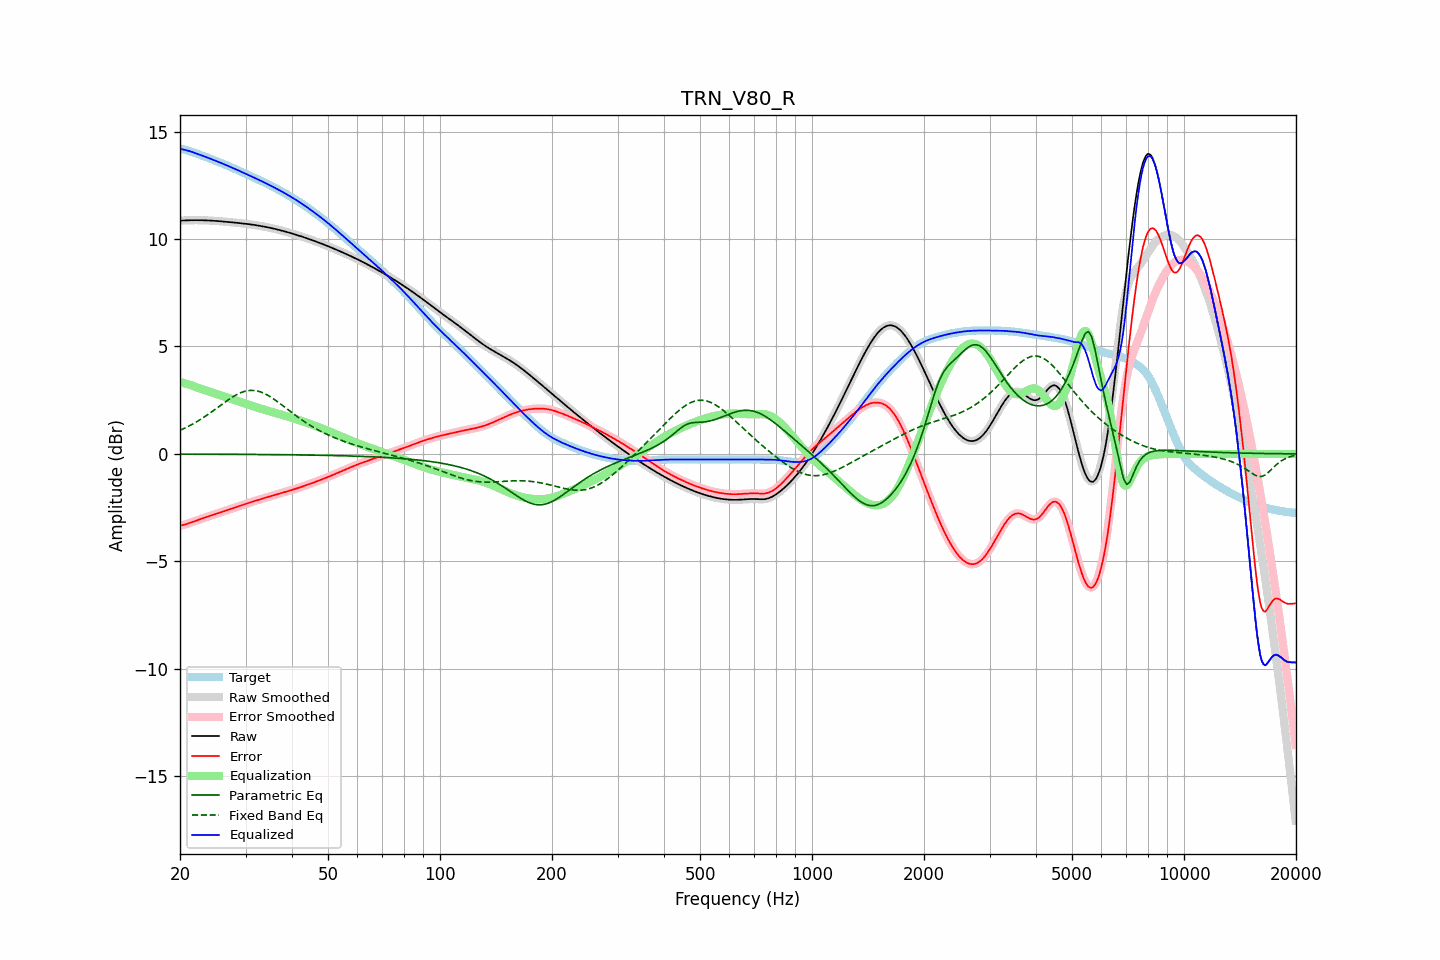

Data behind this chart, as committed beside it:
frequency, raw, error, smoothed, error_smoothed, equalization, parametric_eq, fixed_band_eq, equalized_raw, equalized_smoothed, target
20.00, 10.85, -3.33, 10.85, -3.33, 3.34, -0.01, 1.10, 14.20, 14.20, 14.19
20.20, 10.86, -3.33, 10.86, -3.32, 3.32, -0.01, 1.13, 14.18, 14.18, 14.18
20.40, 10.86, -3.31, 10.86, -3.31, 3.30, -0.01, 1.16, 14.17, 14.17, 14.17
20.61, 10.87, -3.29, 10.87, -3.29, 3.28, -0.01, 1.20, 14.15, 14.15, 14.16
20.81, 10.87, -3.27, 10.87, -3.27, 3.26, -0.01, 1.24, 14.13, 14.13, 14.14
21.02, 10.87, -3.24, 10.87, -3.24, 3.24, -0.01, 1.27, 14.11, 14.11, 14.11
21.23, 10.87, -3.22, 10.87, -3.22, 3.21, -0.01, 1.31, 14.09, 14.09, 14.09
21.44, 10.88, -3.19, 10.88, -3.19, 3.19, -0.01, 1.35, 14.07, 14.07, 14.06
21.66, 10.88, -3.16, 10.88, -3.16, 3.16, -0.01, 1.39, 14.04, 14.04, 14.04
21.87, 10.88, -3.13, 10.88, -3.13, 3.14, -0.01, 1.44, 14.01, 14.01, 14.01
22.09, 10.88, -3.11, 10.88, -3.11, 3.11, -0.01, 1.48, 13.99, 13.99, 13.99
22.31, 10.88, -3.08, 10.88, -3.08, 3.08, -0.01, 1.52, 13.96, 13.96, 13.96
22.54, 10.88, -3.05, 10.88, -3.05, 3.05, -0.01, 1.57, 13.93, 13.93, 13.93
22.76, 10.88, -3.03, 10.88, -3.03, 3.03, -0.01, 1.62, 13.90, 13.90, 13.90
22.99, 10.87, -3.00, 10.87, -3.00, 3.00, -0.01, 1.66, 13.88, 13.88, 13.88
23.22, 10.87, -2.98, 10.87, -2.98, 2.98, -0.01, 1.71, 13.85, 13.85, 13.85
23.45, 10.87, -2.95, 10.87, -2.95, 2.95, -0.01, 1.76, 13.82, 13.82, 13.82
23.69, 10.87, -2.93, 10.87, -2.93, 2.93, -0.01, 1.81, 13.79, 13.79, 13.79
23.92, 10.86, -2.90, 10.86, -2.90, 2.90, -0.01, 1.87, 13.76, 13.76, 13.76
24.16, 10.86, -2.88, 10.86, -2.88, 2.88, -0.02, 1.92, 13.73, 13.73, 13.73
24.40, 10.85, -2.85, 10.85, -2.85, 2.85, -0.02, 1.97, 13.71, 13.71, 13.71
24.65, 10.85, -2.83, 10.85, -2.83, 2.83, -0.02, 2.03, 13.68, 13.68, 13.68
24.89, 10.84, -2.80, 10.84, -2.80, 2.80, -0.02, 2.08, 13.65, 13.65, 13.65
25.14, 10.84, -2.78, 10.84, -2.78, 2.78, -0.02, 2.14, 13.62, 13.62, 13.62
25.39, 10.83, -2.75, 10.83, -2.75, 2.75, -0.02, 2.19, 13.59, 13.59, 13.59
25.65, 10.83, -2.73, 10.83, -2.73, 2.73, -0.02, 2.25, 13.56, 13.56, 13.56
25.91, 10.82, -2.71, 10.82, -2.70, 2.70, -0.02, 2.30, 13.52, 13.52, 13.52
26.16, 10.81, -2.68, 10.81, -2.68, 2.68, -0.02, 2.36, 13.49, 13.49, 13.49
26.43, 10.81, -2.66, 10.81, -2.66, 2.66, -0.02, 2.41, 13.46, 13.46, 13.46
26.69, 10.80, -2.63, 10.80, -2.63, 2.63, -0.02, 2.46, 13.43, 13.43, 13.43
26.96, 10.79, -2.61, 10.79, -2.61, 2.61, -0.02, 2.52, 13.40, 13.40, 13.40
27.23, 10.79, -2.58, 10.79, -2.58, 2.58, -0.02, 2.57, 13.37, 13.37, 13.37
27.50, 10.78, -2.56, 10.78, -2.56, 2.56, -0.02, 2.61, 13.33, 13.33, 13.33
27.77, 10.77, -2.53, 10.77, -2.53, 2.53, -0.02, 2.66, 13.30, 13.30, 13.30
28.05, 10.77, -2.50, 10.76, -2.50, 2.50, -0.02, 2.71, 13.27, 13.27, 13.27
28.33, 10.76, -2.48, 10.76, -2.48, 2.48, -0.02, 2.75, 13.24, 13.24, 13.24
28.62, 10.75, -2.45, 10.75, -2.45, 2.45, -0.02, 2.79, 13.20, 13.20, 13.20
28.90, 10.74, -2.43, 10.74, -2.43, 2.43, -0.02, 2.82, 13.17, 13.17, 13.17
29.19, 10.73, -2.40, 10.73, -2.40, 2.40, -0.02, 2.85, 13.14, 13.14, 13.14
29.48, 10.73, -2.38, 10.73, -2.38, 2.38, -0.02, 2.88, 13.10, 13.10, 13.10
29.78, 10.72, -2.35, 10.72, -2.35, 2.35, -0.02, 2.91, 13.07, 13.07, 13.07
30.08, 10.71, -2.33, 10.71, -2.33, 2.33, -0.02, 2.92, 13.03, 13.03, 13.03
30.38, 10.70, -2.30, 10.70, -2.30, 2.30, -0.02, 2.94, 13.00, 13.00, 13.00
30.68, 10.69, -2.28, 10.69, -2.28, 2.28, -0.02, 2.95, 12.97, 12.97, 12.96
30.99, 10.68, -2.25, 10.68, -2.25, 2.25, -0.03, 2.96, 12.93, 12.93, 12.93
31.30, 10.67, -2.23, 10.67, -2.23, 2.23, -0.03, 2.95, 12.90, 12.90, 12.90
31.61, 10.66, -2.20, 10.66, -2.20, 2.20, -0.03, 2.95, 12.86, 12.86, 12.86
31.93, 10.65, -2.18, 10.65, -2.18, 2.18, -0.03, 2.94, 12.83, 12.83, 12.83
32.24, 10.63, -2.16, 10.63, -2.16, 2.16, -0.03, 2.93, 12.79, 12.79, 12.79
32.57, 10.62, -2.13, 10.62, -2.13, 2.13, -0.03, 2.91, 12.76, 12.76, 12.76
32.89, 10.61, -2.11, 10.61, -2.11, 2.11, -0.03, 2.89, 12.72, 12.72, 12.72
33.22, 10.60, -2.09, 10.60, -2.09, 2.09, -0.03, 2.86, 12.68, 12.68, 12.68
33.55, 10.58, -2.07, 10.58, -2.07, 2.07, -0.03, 2.83, 12.65, 12.65, 12.65
33.89, 10.57, -2.04, 10.57, -2.04, 2.04, -0.03, 2.79, 12.61, 12.61, 12.61
34.23, 10.55, -2.02, 10.55, -2.02, 2.02, -0.03, 2.75, 12.57, 12.57, 12.57
34.57, 10.54, -2.00, 10.54, -2.00, 2.00, -0.03, 2.71, 12.54, 12.54, 12.54
34.92, 10.52, -1.98, 10.52, -1.98, 1.98, -0.03, 2.67, 12.50, 12.50, 12.50
35.27, 10.51, -1.96, 10.51, -1.96, 1.96, -0.03, 2.62, 12.46, 12.46, 12.46
35.62, 10.49, -1.93, 10.49, -1.93, 1.93, -0.03, 2.57, 12.42, 12.42, 12.42
35.97, 10.47, -1.91, 10.47, -1.91, 1.91, -0.03, 2.52, 12.38, 12.38, 12.38
... 635 more rows
